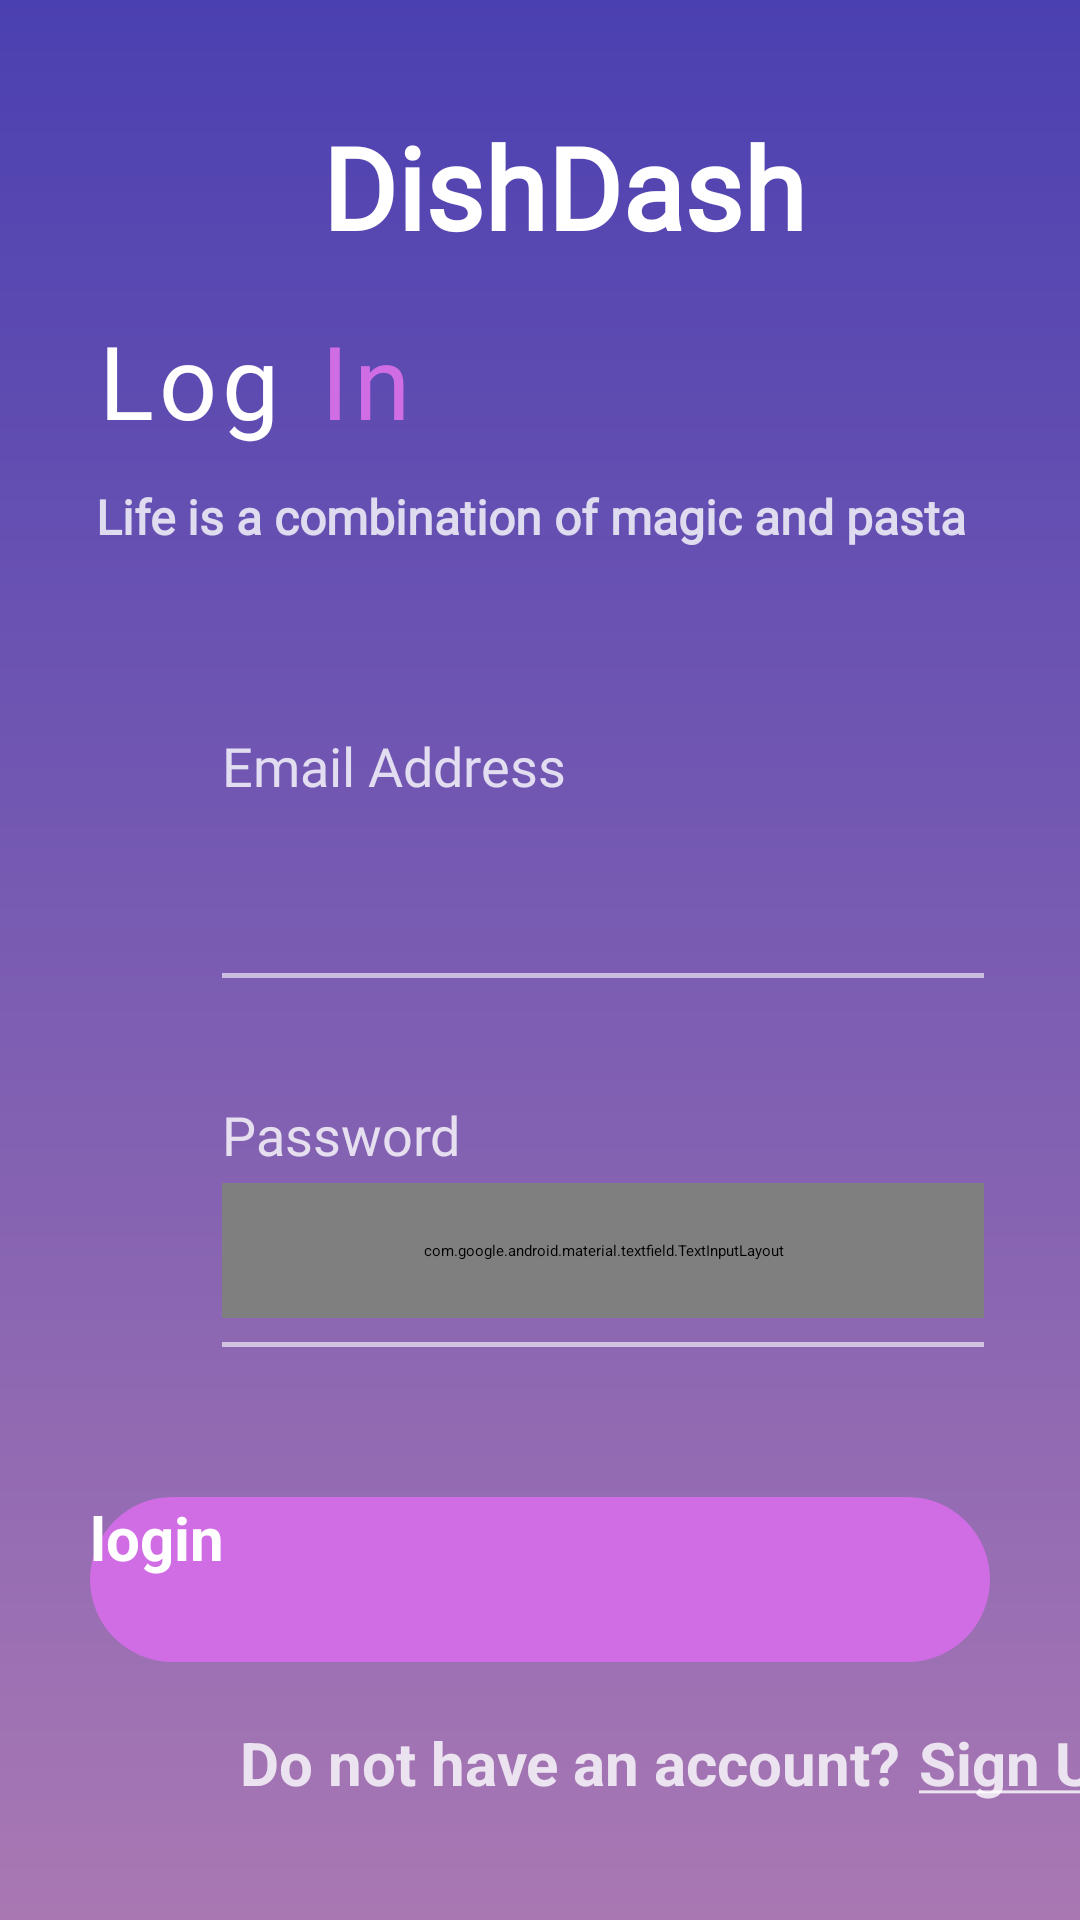

Write the Android layout XML for this screen, with the resource values it uses.
<!-- AndroidManifest.xml: application theme Theme.FoodPlanner -->
<!-- res/layout/fragment_login.xml -->
<?xml version="1.0" encoding="utf-8"?>
<androidx.constraintlayout.widget.ConstraintLayout xmlns:android="http://schemas.android.com/apk/res/android"
    xmlns:app="http://schemas.android.com/apk/res-auto"
    xmlns:tools="http://schemas.android.com/tools"
    android:layout_width="match_parent"
    android:layout_height="match_parent"
    android:background="@drawable/background_color"
    tools:context=".views.ui.authentication.login.LoginFragment">

    <ImageView
        android:id="@+id/imageView"
        android:layout_width="wrap_content"
        android:layout_height="wrap_content"
        android:layout_marginStart="92dp"
        android:layout_marginTop="64dp"
        android:layout_marginEnd="4dp"
        app:layout_constraintEnd_toStartOf="@+id/logoName"
        app:layout_constraintHorizontal_chainStyle="packed"
        app:layout_constraintStart_toStartOf="parent"
        app:layout_constraintTop_toTopOf="parent"
        app:srcCompat="@drawable/my_logo" />

    <TextView
        android:id="@+id/logoName"
        android:layout_width="wrap_content"
        android:layout_height="wrap_content"
        android:layout_marginStart="12dp"
        android:layout_marginTop="60dp"
        android:layout_marginEnd="92dp"
        android:fontFamily="@font/agbalumo"
        android:shadowDx="2"
        android:shadowDy="2"
        android:shadowRadius="2"
        android:text="@string/app_name"
        android:textAlignment="center"
        android:textColor="@color/white"
        android:textSize="38sp"
        android:textStyle="bold"
        app:layout_constraintBottom_toBottomOf="@+id/imageView"
        app:layout_constraintEnd_toEndOf="parent"
        app:layout_constraintStart_toEndOf="@+id/imageView"
        app:layout_constraintTop_toTopOf="parent" />


    <TextView
        android:id="@+id/logText"
        android:layout_width="wrap_content"
        android:layout_height="wrap_content"
        android:layout_marginStart="32dp"
        android:layout_marginTop="40dp"
        android:fontFamily="@font/alfa_slab_one"
        android:letterSpacing="0.05"
        android:text="@string/log"
        android:textColor="@color/white"
        android:textSize="34sp"
        app:layout_constraintStart_toStartOf="parent"
        app:layout_constraintTop_toBottomOf="@+id/imageView" />

    <TextView
        android:id="@+id/InText"
        android:layout_width="wrap_content"
        android:layout_height="wrap_content"
        android:layout_marginStart="12dp"
        android:layout_marginBottom="13dp"
        android:fontFamily="@font/alfa_slab_one"
        android:letterSpacing="0.05"
        android:text="@string/in"
        android:textColor="@color/orchid_purple"
        android:textSize="34sp"
        app:layout_constraintBottom_toBottomOf="@+id/logText"
        app:layout_constraintEnd_toEndOf="@+id/subtitleText"
        app:layout_constraintHorizontal_bias="0.0"
        app:layout_constraintStart_toEndOf="@+id/logText"
        app:layout_constraintTop_toTopOf="@+id/logText"
        app:layout_constraintVertical_bias="0.0" />

    <TextView
        android:id="@+id/subtitleText"
        android:layout_width="wrap_content"
        android:layout_height="wrap_content"
        android:layout_marginTop="12dp"
        android:fontFamily="@font/adlam_display"
        android:text="@string/login_qoute"
        android:textColor="@color/light_white"
        android:textSize="16sp"
        android:textStyle="bold"
        app:layout_constraintStart_toStartOf="@id/logText"
        app:layout_constraintTop_toBottomOf="@+id/logText" />

    <ImageView
        android:id="@+id/emailIcon"
        android:layout_width="30dp"
        android:layout_height="30dp"
        android:layout_marginStart="32dp"
        android:layout_marginTop="60dp"
        android:src="@drawable/email_icon"
        app:layout_constraintStart_toStartOf="parent"
        app:layout_constraintTop_toBottomOf="@id/subtitleText"
        app:tint="@color/light_white" />

    <TextView
        android:id="@+id/emailLabel"
        android:layout_width="wrap_content"
        android:layout_height="wrap_content"
        android:layout_marginStart="12dp"
        android:fontFamily="@font/adlam_display"
        android:text="@string/email_address"
        android:textColor="@color/light_white"
        android:textSize="18sp"
        app:layout_constraintStart_toEndOf="@id/emailIcon"
        app:layout_constraintTop_toTopOf="@id/emailIcon" />

    <EditText
        android:id="@+id/emailEditText"
        android:layout_width="0dp"
        android:layout_height="45dp"
        android:layout_marginTop="4dp"
        android:layout_marginEnd="32dp"
        android:background="@android:color/transparent"
        android:inputType="textEmailAddress"
        android:textColor="@color/white"
        android:textSize="16sp"
        app:layout_constraintEnd_toEndOf="parent"
        app:layout_constraintStart_toStartOf="@id/emailLabel"
        app:layout_constraintTop_toBottomOf="@id/emailLabel" />

    <View
        android:id="@+id/emailDivider"
        android:layout_width="0dp"
        android:layout_height="1.5dp"
        android:layout_marginTop="8dp"
        android:background="@color/semi_transparent_white"
        app:layout_constraintEnd_toEndOf="@id/emailEditText"
        app:layout_constraintStart_toStartOf="@id/emailEditText"
        app:layout_constraintTop_toBottomOf="@id/emailEditText" />


    <ImageView
        android:id="@+id/passwordIcon"
        android:layout_width="30dp"
        android:layout_height="30dp"
        android:layout_marginStart="32dp"
        android:layout_marginTop="40dp"
        android:src="@drawable/password_icon"
        app:layout_constraintStart_toStartOf="parent"
        app:layout_constraintTop_toBottomOf="@id/emailDivider"
        app:tint="@color/light_white" />

    <TextView
        android:id="@+id/passwordLabel"
        android:layout_width="wrap_content"
        android:layout_height="wrap_content"
        android:layout_marginStart="12dp"
        android:fontFamily="@font/adlam_display"
        android:text="@string/password"
        android:textColor="@color/light_white"
        android:textSize="18sp"
        app:layout_constraintStart_toEndOf="@id/passwordIcon"
        app:layout_constraintTop_toTopOf="@id/passwordIcon" />


    <com.google.android.material.textfield.TextInputLayout
        android:id="@+id/passwordTextInputLayout"
        android:layout_width="0dp"
        android:layout_height="45dp"
        android:layout_marginTop="4dp"
        android:layout_marginEnd="32dp"
        android:focusableInTouchMode="true"
        app:boxBackgroundMode="none"
        app:boxStrokeColor="@color/white"
        app:hintEnabled="false"
        app:layout_constraintEnd_toEndOf="parent"
        app:layout_constraintStart_toStartOf="@id/passwordLabel"
        app:layout_constraintTop_toBottomOf="@id/passwordLabel"
        app:passwordToggleEnabled="true"
        app:passwordToggleTint="@color/light_white">

        <com.google.android.material.textfield.TextInputEditText
            android:id="@+id/passwordEditText"
            android:layout_width="match_parent"
            android:layout_height="wrap_content"
            android:layout_marginTop="16dp"
            android:drawablePadding="10dp"
            android:inputType="textPassword"
            android:maxLines="1"
            android:paddingVertical="4dp"
            android:textColor="@color/white"
            android:textSize="16sp"
            android:textStyle="bold" />
    </com.google.android.material.textfield.TextInputLayout>


    <View
        android:id="@+id/passwordDivider"
        android:layout_width="0dp"
        android:layout_height="1.5dp"
        android:layout_marginTop="8dp"
        android:background="@color/semi_transparent_white"
        app:layout_constraintEnd_toEndOf="@id/passwordTextInputLayout"
        app:layout_constraintStart_toStartOf="@id/passwordTextInputLayout"
        app:layout_constraintTop_toBottomOf="@id/passwordTextInputLayout" />

    <androidx.appcompat.widget.AppCompatButton
        android:id="@+id/loginBtn"
        android:layout_width="300dp"
        android:layout_height="55dp"
        android:layout_marginStart="32dp"
        android:layout_marginTop="50dp"
        android:layout_marginEnd="32dp"
        android:background="@drawable/round_back_secondary_100"
        android:elevation="4dp"
        android:text="@string/login_txt"
        android:textColor="@color/white"
        android:textSize="20sp"
        android:textStyle="bold"
        app:layout_constraintEnd_toEndOf="parent"
        app:layout_constraintStart_toStartOf="parent"
        app:layout_constraintTop_toBottomOf="@id/passwordDivider" />

    <TextView
        android:id="@+id/noAccount"
        android:layout_width="wrap_content"
        android:layout_height="wrap_content"
        android:layout_marginStart="80dp"
        android:layout_marginTop="20dp"
        android:text="@string/donot_have_account"
        android:textColor="@color/light_white"
        android:textSize="20sp"
        android:textStyle="bold"
        app:layout_constraintStart_toStartOf="parent"
        app:layout_constraintTop_toBottomOf="@id/loginBtn" />

    <TextView
        android:id="@+id/signupTxt"
        android:layout_width="wrap_content"
        android:layout_height="wrap_content"
        android:layout_marginStart="6dp"
        android:text="@string/signup_from_login"
        android:textColor="@color/light_white"
        android:textSize="20sp"
        android:textStyle="bold"
        app:layout_constraintStart_toEndOf="@+id/noAccount"
        app:layout_constraintTop_toTopOf="@+id/noAccount" />

</androidx.constraintlayout.widget.ConstraintLayout>
<!-- resources referenced by this layout -->
<resources>
  <color name="light_white">#CCFFFFFF</color>
  <color name="orchid_purple">#D16DE4</color>
  <color name="semi_transparent_white">#99FFFFFF</color>
  <color name="white">#FFFFFFFF</color>
  <!-- drawable background_color (drawable) -->
  <?xml version="1.0" encoding="utf-8"?>
  <shape xmlns:android="http://schemas.android.com/apk/res/android">
   <gradient
       android:startColor="#4B40B1"
       android:endColor="#A978B3"
       android:angle="255"
       />
  </shape>
  <!-- drawable my_logo: png bitmap (drawable, 3070 bytes) -->
  <!-- drawable round_back_secondary_100 (drawable) -->
  <?xml version="1.0" encoding="utf-8"?>
  <shape xmlns:android="http://schemas.android.com/apk/res/android"
      android:shape="rectangle">
      <solid android:color="@color/orchid_purple" />
      <corners android:radius="100dp"/>
  
  </shape>
  <string name="app_name">DishDash</string>
  <string name="donot_have_account">Do not have an account?</string>
  <string name="email_address">Email Address</string>
  <string name="in">In</string>
  <string name="log">Log</string>
  <string name="login_qoute">Life is a combination of magic and pasta</string>
  <string name="login_txt">login</string>
  <string name="password">Password</string>
  <string name="signup_from_login"><u>Sign Up</u></string>
</resources>
